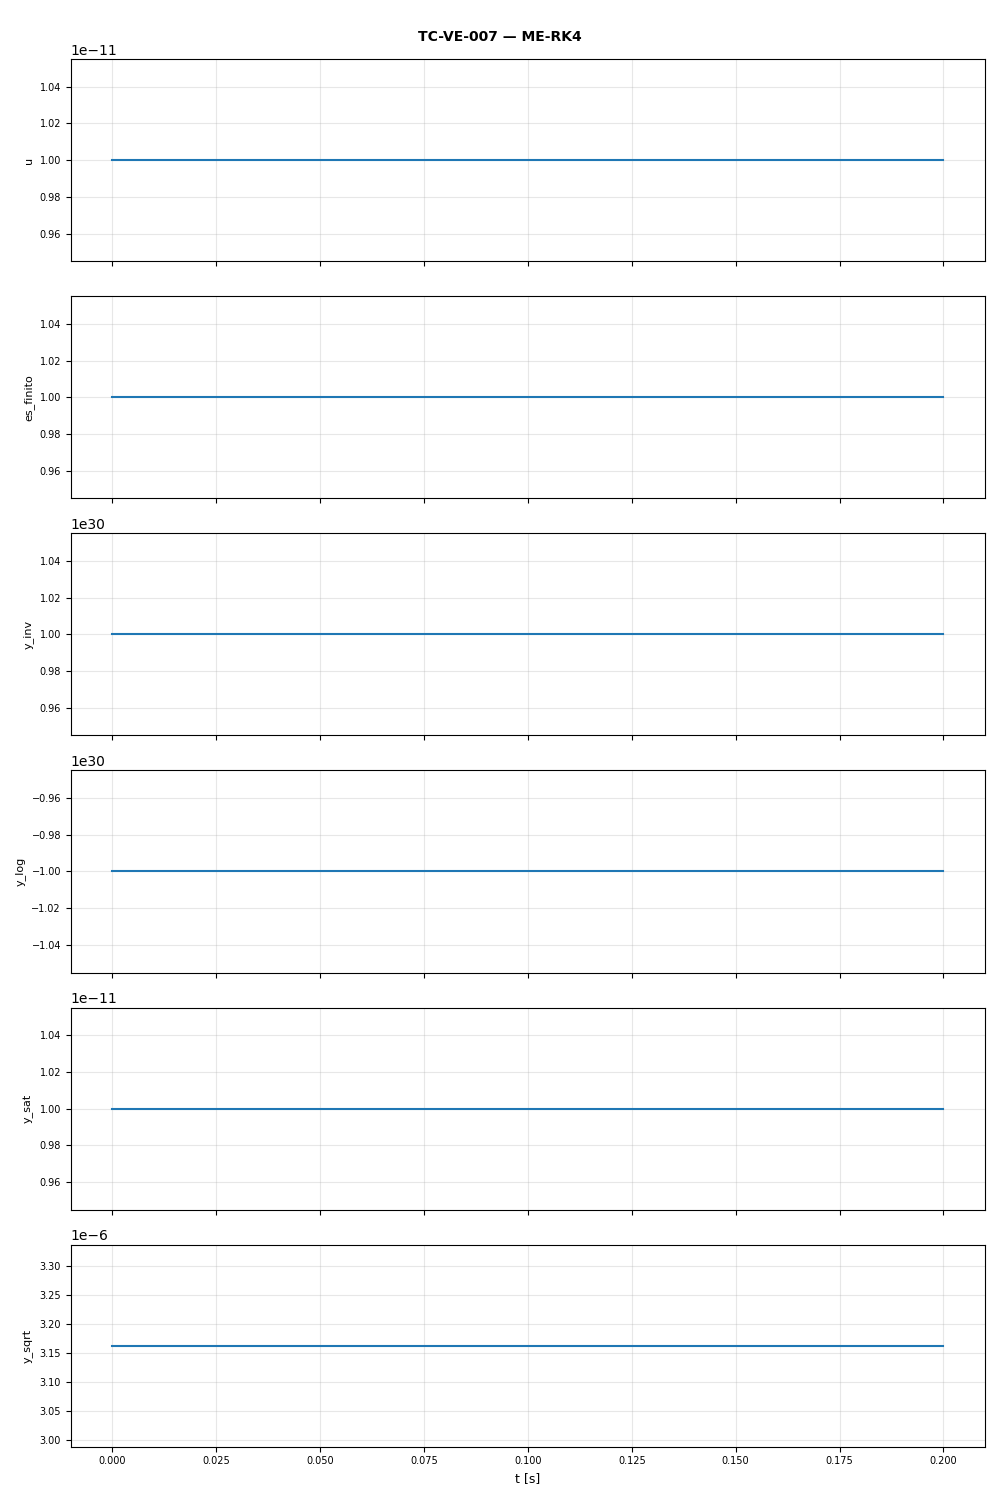

The file beside this chart, header and first rows:
t, u, es_finito, y_inv, y_log, y_sat, y_sqrt
0.0, 1e-11, 1.0, 1e+30, -1e+30, 1e-11, 3.16227766e-06
0.1, 1e-11, 1.0, 1e+30, -1e+30, 1e-11, 3.16227766e-06
0.2, 1e-11, 1.0, 1e+30, -1e+30, 1e-11, 3.16227766e-06
